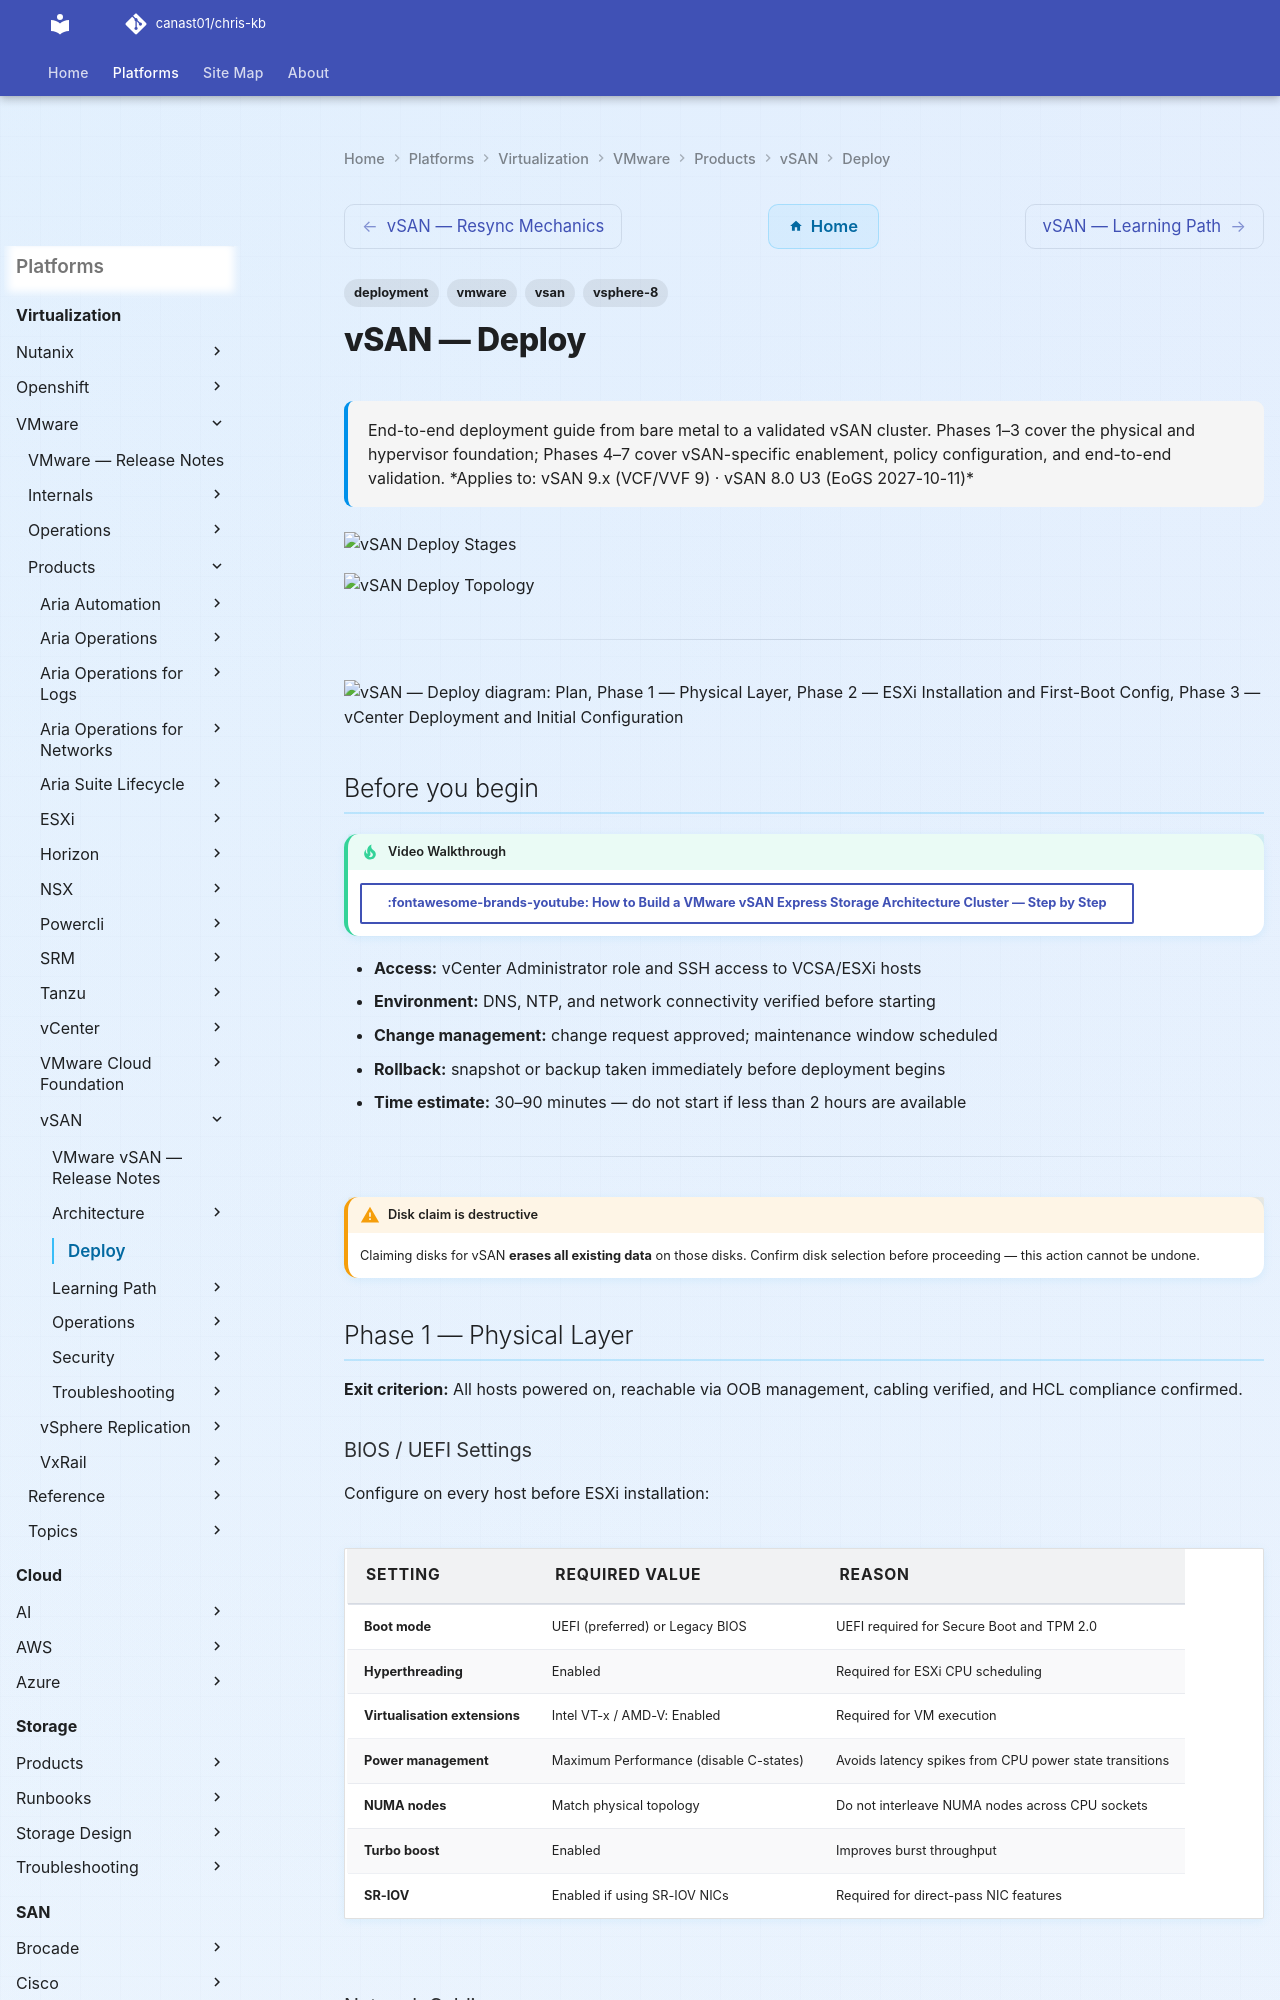

repository: canast01/chris-kb · page: virtualization/vmware/products/vsan/deploy/index.html · generator: mkdocs

---
tags:
  - deployment
  - vmware
  - vsan
  - vsphere-8
search:
  boost: 2
description: "End-to-end deployment guide from bare metal to a validated vSAN cluster. Phases 1–3 cover the physical and hypervisor foundation; Phases 4–7 cover..."
---
# vSAN — Deploy

<div class="kb-summary">
End-to-end deployment guide from bare metal to a validated vSAN cluster. Phases 1–3 cover the physical and hypervisor foundation; Phases 4–7 cover vSAN-specific enablement, policy configuration, and end-to-end validation.

*Applies to: vSAN 9.x (VCF/VVF 9) · vSAN 8.0 U3 (EoGS 2027-10-11)*
</div>

![vSAN Deploy Stages](../../../../../assets/vsan-deploy-stages.svg)

![vSAN Deploy Topology](../../../../../assets/vsan-deploy-topology.svg)

---

```d2
direction: right

plan: "Plan" {shape: oval}
phase_1_physical_layer: "Phase 1 — Physical Layer" {shape: rectangle}
phase_2_esxi_installation_and_firstb: "Phase 2 — ESXi Installation and First-Boot Config" {shape: rectangle}
phase_3_vcenter_deployment_and_initi: "Phase 3 — vCenter Deployment and Initial Configuration" {shape: rectangle}
phase_4_dvswitch_and_vsan_network_se: "Phase 4 — dvSwitch and vSAN Network Setup" {shape: rectangle}
phase_5_vsan_cluster_enablement: "Phase 5 — vSAN Cluster Enablement" {shape: rectangle}
phase_6_aria_suite_lifecycle_and_mon: "Phase 6 — Aria Suite Lifecycle and Monitoring\n(Optional)" {shape: rectangle}
validate: "Validate" {shape: oval}

plan -> phase_1_physical_layer
phase_1_physical_layer -> phase_2_esxi_installation_and_firstb
phase_2_esxi_installation_and_firstb -> phase_3_vcenter_deployment_and_initi
phase_3_vcenter_deployment_and_initi -> phase_4_dvswitch_and_vsan_network_se
phase_4_dvswitch_and_vsan_network_se -> phase_5_vsan_cluster_enablement
phase_5_vsan_cluster_enablement -> phase_6_aria_suite_lifecycle_and_mon
phase_6_aria_suite_lifecycle_and_mon -> validate
```

## Before you begin

<!-- video-link -->
!!! tip "Video Walkthrough"
    [:fontawesome-brands-youtube: How to Build a VMware vSAN Express Storage Architecture Cluster — Step by Step](https://www.youtube.com/watch?v=RDauebK14Nw){ .md-button }
<!-- /video-link -->


- **Access:** vCenter Administrator role and SSH access to VCSA/ESXi hosts
- **Environment:** DNS, NTP, and network connectivity verified before starting
- **Change management:** change request approved; maintenance window scheduled
- **Rollback:** snapshot or backup taken immediately before deployment begins
- **Time estimate:** 30–90 minutes — do not start if less than 2 hours are available

---

!!! warning "Disk claim is destructive"
    Claiming disks for vSAN **erases all existing data** on those disks. Confirm disk selection before proceeding — this action cannot be undone.

## Phase 1 — Physical Layer

**Exit criterion:** All hosts powered on, reachable via OOB management, cabling verified, and HCL compliance confirmed.
